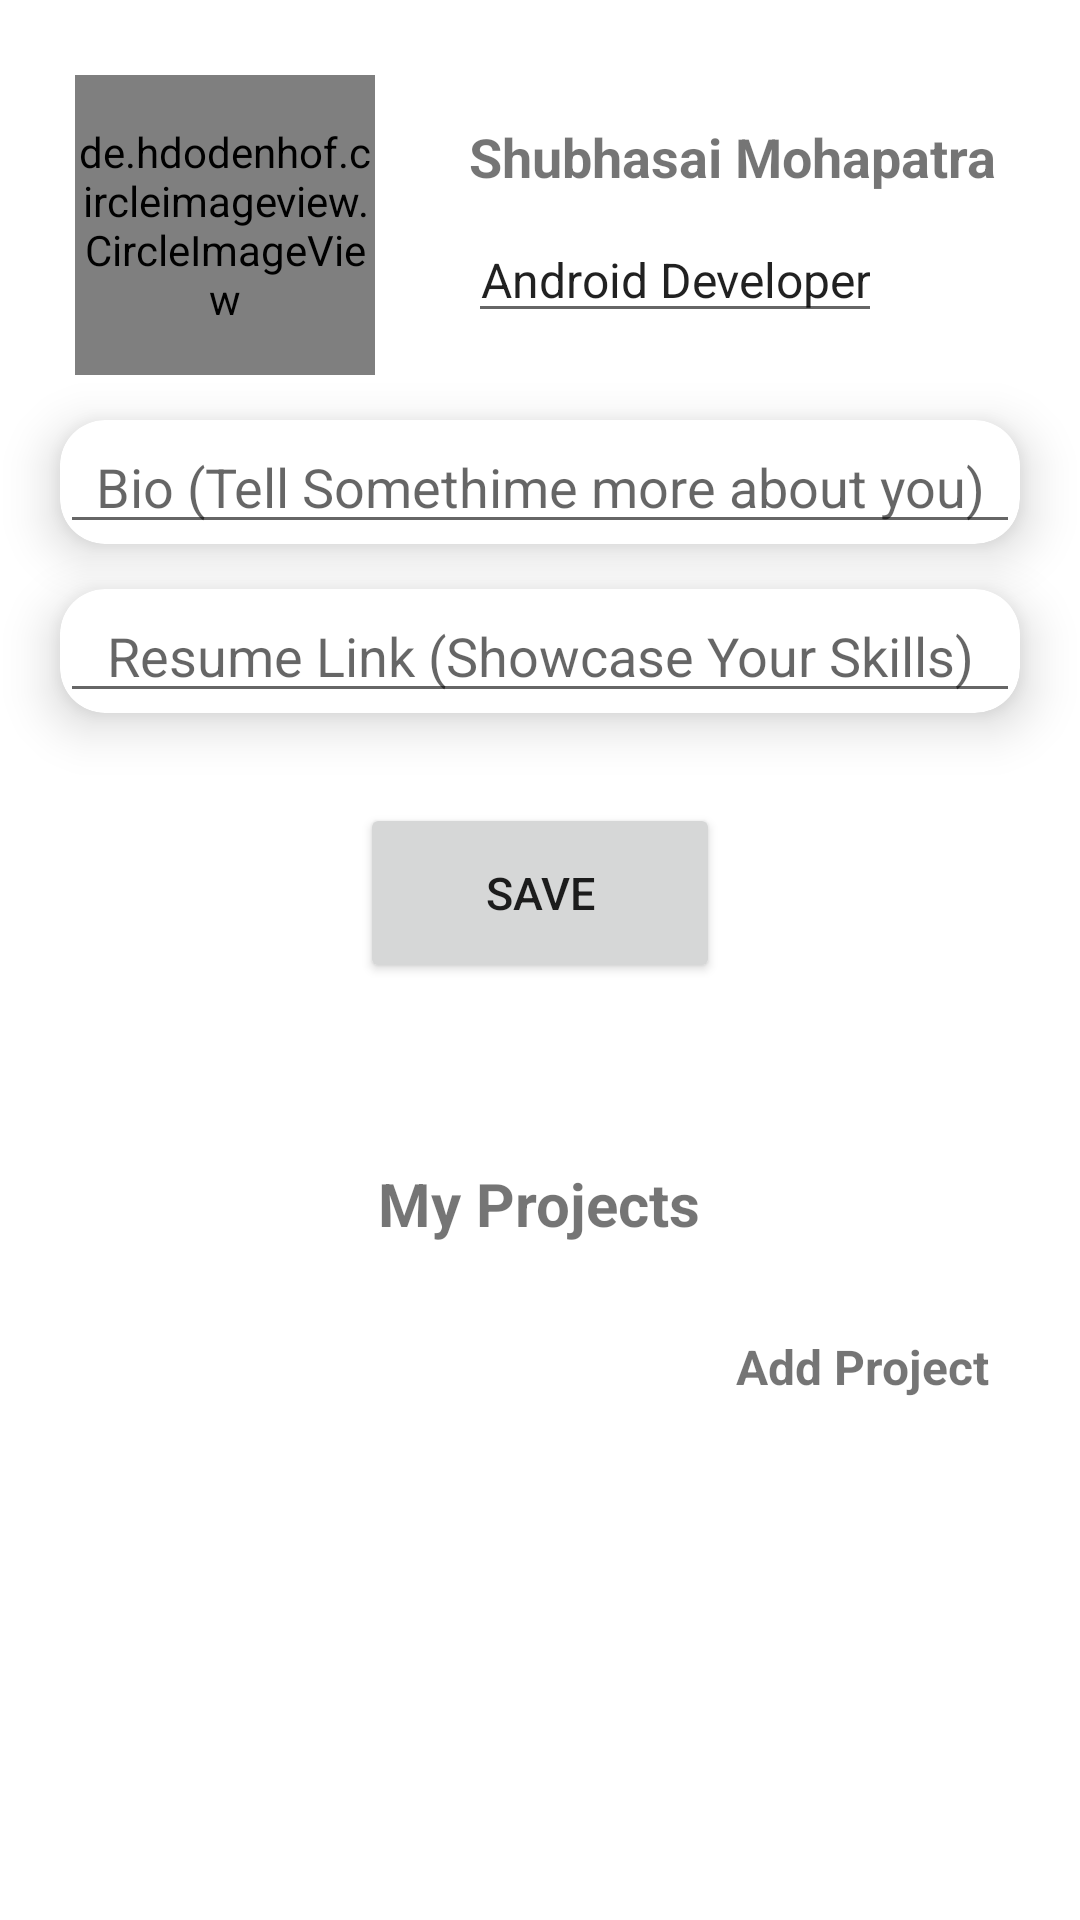

Here is an Android app screen rendered from its layout file. Give the layout XML and the strings, colors and styles it references.
<!-- AndroidManifest.xml: application theme Theme.Tacos -->
<!-- res/layout/fragment_about.xml -->
<?xml version="1.0" encoding="utf-8"?>
<ScrollView xmlns:android="http://schemas.android.com/apk/res/android"
    xmlns:tools="http://schemas.android.com/tools"
    android:layout_width="match_parent"
    android:layout_height="match_parent"
    android:layout_gravity="center"
    xmlns:app="http://schemas.android.com/apk/res-auto"
    tools:context=".AboutFragment">
    <androidx.appcompat.widget.LinearLayoutCompat
        android:gravity="center_horizontal"
        android:layout_marginTop="10dp"
        android:layout_width="match_parent"
        android:layout_height="match_parent"
        android:orientation="vertical">
        <RelativeLayout
            android:layout_marginHorizontal="5dp"
            android:layout_marginTop="10dp"
            android:layout_width="match_parent"
            android:layout_height="wrap_content">

            <de.hdodenhof.circleimageview.CircleImageView
                android:id="@+id/AboutUdp"
                android:layout_width="100dp"
                android:layout_height="100dp"
                android:layout_marginLeft="20dp"
                android:layout_marginTop="5dp"
                android:src="@drawable/ic_about"
                app:civ_border_color="#FF000000"
                app:civ_border_width="2dp" />

            <TextView
                android:id="@+id/aboutUName"
                android:layout_width="wrap_content"
                android:layout_height="wrap_content"
                android:layout_marginStart="31dp"
                android:layout_marginTop="20dp"
                android:layout_marginRight="10dp"
                android:layout_toEndOf="@+id/AboutUdp"
                android:gravity="center"
                android:text="Shubhasai Mohapatra"
                android:textSize="18sp"
                android:textStyle="bold" />

            <EditText
                android:id="@+id/work"
                android:layout_width="wrap_content"
                android:layout_height="wrap_content"
                android:layout_below="@+id/aboutUName"
                android:layout_marginStart="31dp"
                android:layout_marginTop="8dp"
                android:layout_marginRight="10dp"
                android:layout_toEndOf="@+id/AboutUdp"
                android:gravity="center"
                android:hint="Work"
                android:text="Android Developer"
                android:textSize="16sp" />
        </RelativeLayout>
        <androidx.cardview.widget.CardView
            android:layout_marginHorizontal="20dp"
            app:cardCornerRadius="15dp"
            app:cardElevation="10dp"
            android:layout_marginTop="15dp"
            android:layout_width="match_parent"
            android:layout_height="wrap_content">
            <EditText
                android:gravity="center"
                android:id="@+id/bio"
                android:layout_width="match_parent"
                android:layout_height="wrap_content"
                android:hint="Bio (Tell Somethime more about you)"/>
        </androidx.cardview.widget.CardView>
        <androidx.cardview.widget.CardView
            android:layout_marginHorizontal="20dp"
            app:cardCornerRadius="15dp"
            app:cardElevation="10dp"
            android:layout_marginTop="15dp"
            android:layout_width="match_parent"
            android:layout_height="wrap_content">
            <EditText
                android:gravity="center"
                android:id="@+id/resume"
                android:layout_width="match_parent"
                android:layout_height="wrap_content"
                android:hint="Resume Link (Showcase Your Skills)"/>
        </androidx.cardview.widget.CardView>
        <Button
            android:layout_marginTop="30dp"
            android:id="@+id/save"
            android:layout_width="120dp"
            android:layout_height="60dp"
            android:text="save"
            android:textSize="15sp"
            android:layout_marginBottom="10dp"/>
        <TextView
            android:layout_marginTop="50dp"
            android:layout_width="wrap_content"
            android:layout_height="wrap_content"
            android:text="My Projects"
            android:textSize="20dp"
            android:textStyle="bold"/>
        <TextView
            android:id="@+id/addproject"
            android:padding="10dp"
            android:layout_marginTop="20dp"
            android:layout_gravity="end"
            android:layout_marginRight="20dp"
            android:layout_width="wrap_content"
            android:layout_height="wrap_content"
            android:text="Add Project"
            android:textSize="16sp"
            android:textStyle="bold"/>
        <androidx.recyclerview.widget.RecyclerView
            android:layout_gravity="center"
            android:id="@+id/myprojects"
            android:layout_marginTop="20dp"
            android:layout_width="match_parent"
            android:layout_marginHorizontal="20dp"
            android:layout_marginBottom="10dp"
            android:layout_height="match_parent"/>
    </androidx.appcompat.widget.LinearLayoutCompat>

</ScrollView>
<!-- resources referenced by this layout -->
<resources>
  <style name="Theme.Tacos" parent="Theme.MaterialComponents.DayNight.NoActionBar">
          
          <item name="colorPrimary">#D15680</item>
          <item name="colorPrimaryVariant">#D15680</item>
          <item name="colorOnPrimary">@color/white</item>
          
          <item name="colorSecondary">@color/teal_200</item>
          <item name="colorSecondaryVariant">@color/teal_700</item>
          <item name="colorOnSecondary">@color/black</item>
          
          <item name="android:statusBarColor" tools:targetApi="l">?attr/colorPrimaryVariant</item>
          
      </style>
  <!-- not gathered from this repository: default colours our renderer supplied (Android Studio template values) -->
  <color name="teal_200">#FF03DAC5</color>
  <color name="teal_700">#FF018786</color>
  <color name="black">#FF000000</color>
  <color name="white">#FFFFFFFF</color>
</resources>
